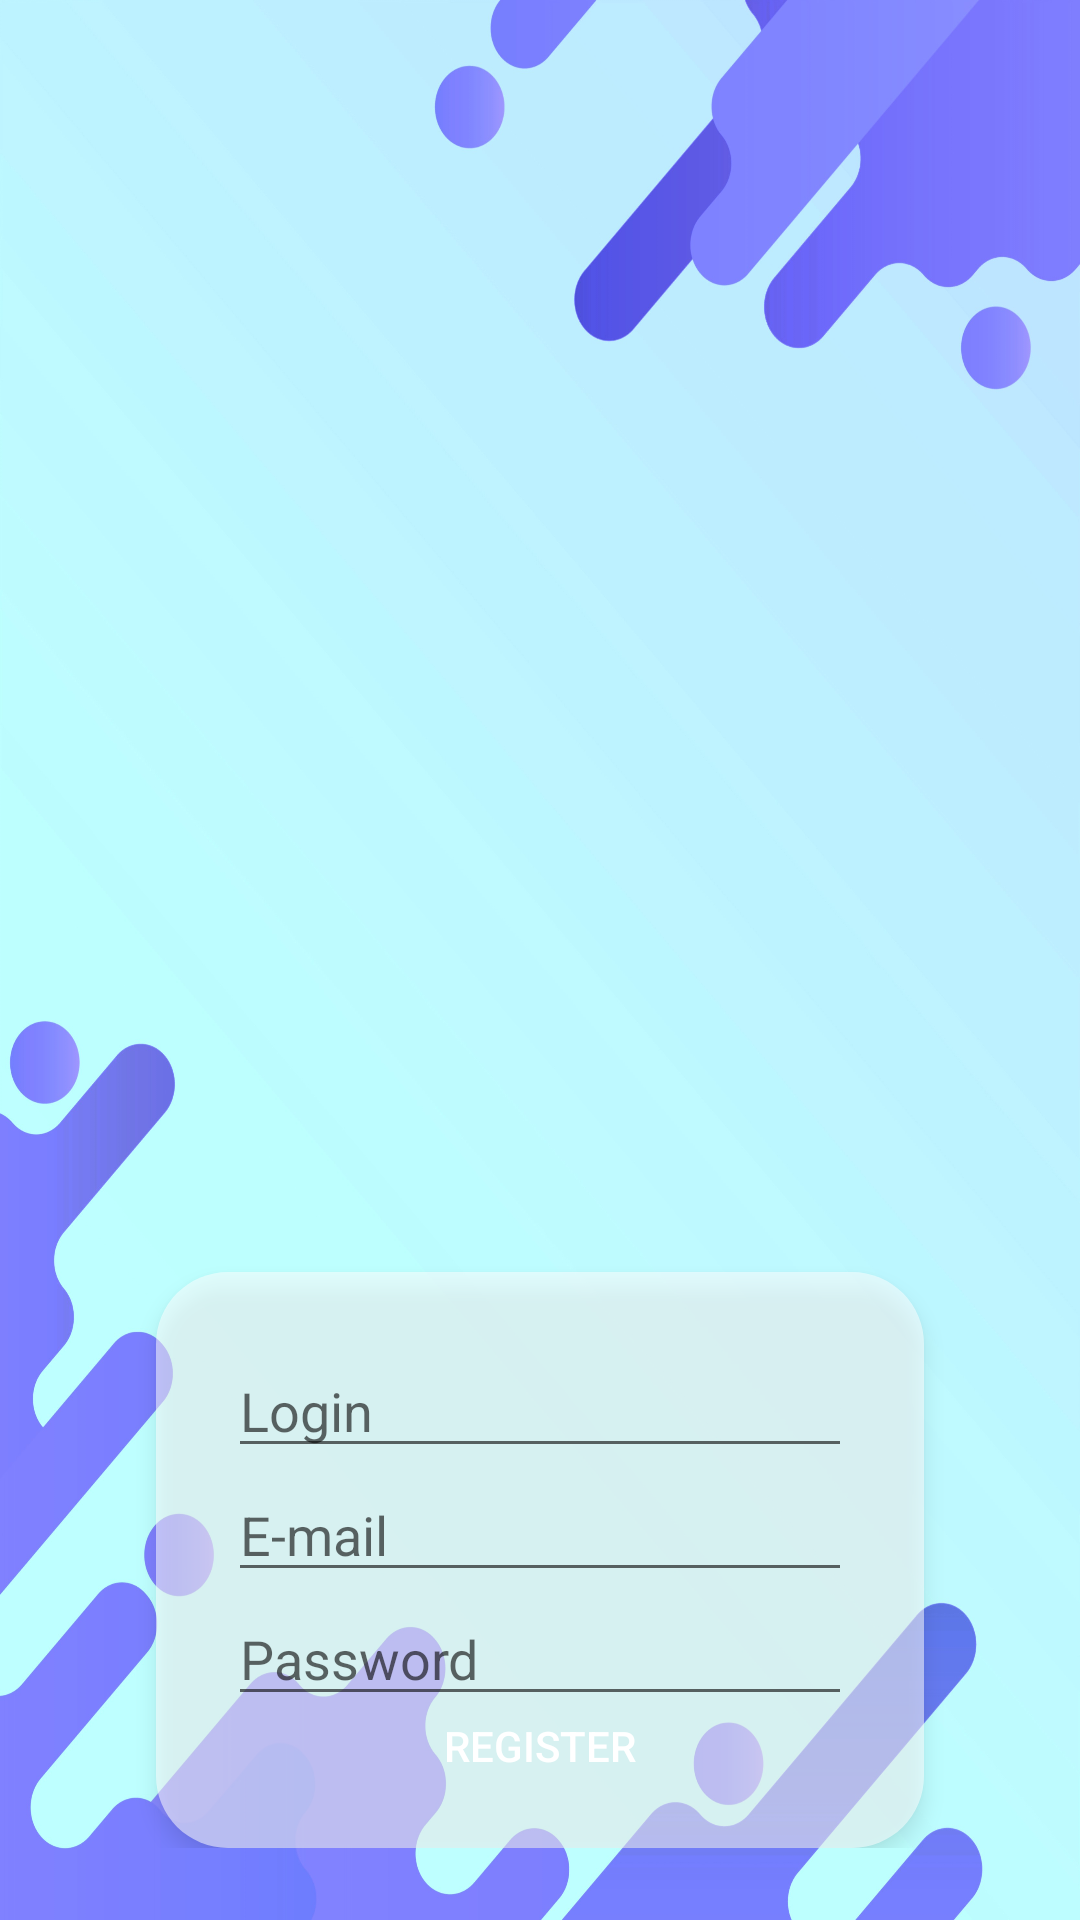

The Android layout XML behind this screen, and the referenced resources:
<!-- AndroidManifest.xml: application theme Theme.MyFInances -->
<!-- res/layout/activity_register.xml -->
<?xml version="1.0" encoding="utf-8"?>
<RelativeLayout xmlns:android="http://schemas.android.com/apk/res/android"
    android:id="@+id/rootLayout"
    android:layout_width="match_parent"
    android:layout_height="match_parent"
    android:background="@drawable/login_background"
    android:padding="24dp">
    <LinearLayout
        android:layout_width="match_parent"
        android:layout_height="wrap_content"
        android:layout_marginTop="400dp"
        android:layout_centerHorizontal="true"
        android:layout_marginStart="16dp"
        android:layout_marginEnd="40dp"
        android:background="@drawable/rounded_background"
        android:elevation="4dp"
        android:orientation="vertical"
        android:padding="24dp">

        <EditText
            android:id="@+id/usernameEditText"
            android:layout_width="match_parent"
            android:layout_height="wrap_content"
            android:hint="Login" />

        <EditText
            android:id="@+id/emailEditText"
            android:layout_width="match_parent"
            android:layout_height="wrap_content"
            android:hint="E-mail" />

        <EditText
            android:id="@+id/passwordEditText"
            android:layout_width="match_parent"
            android:layout_height="wrap_content"
            android:hint="Password"
            android:inputType="textPassword" />

        <Button
            android:id="@+id/registerButton"
            android:layout_width="match_parent"
            android:layout_height="wrap_content"
            android:background="@drawable/rounded_button"
            android:text="Register"
            android:textColor="@android:color/white" />
    </LinearLayout>
</RelativeLayout>
<!-- resources referenced by this layout -->
<resources>
  <!-- drawable login_background: jpg bitmap (drawable, 404691 bytes) -->
  <!-- drawable rounded_background (drawable) -->
  <?xml version="1.0" encoding="utf-8"?>
  <shape xmlns:android="http://schemas.android.com/apk/res/android"
      android:shape="rectangle">
      <solid android:color="#88FFFFFF" />
      <corners android:radius="24dp" />
  </shape>
  <style name="Theme.MyFInances" parent="Base.Theme.MyFInances" />
  <style name="Base.Theme.MyFInances" parent="Theme.AppCompat.Light.NoActionBar">
          
          
      </style>
</resources>
